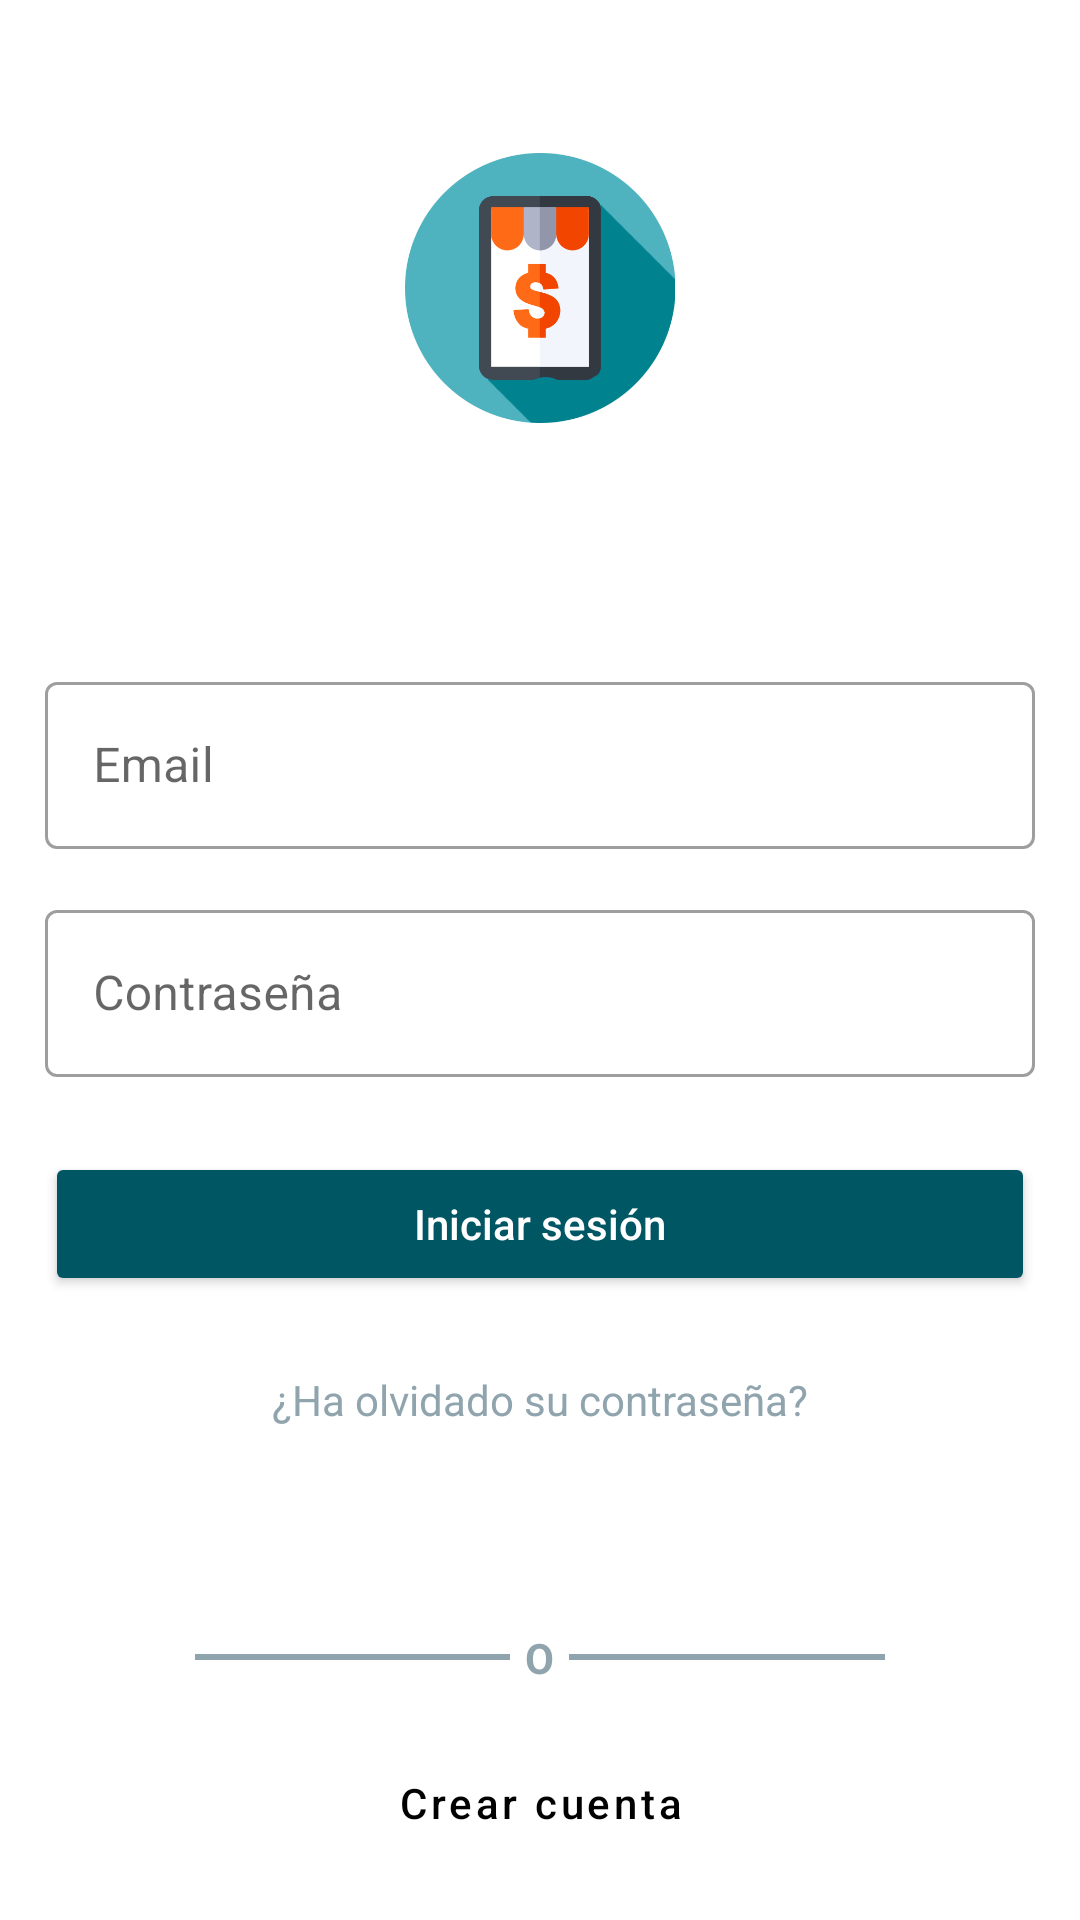

Layout XML and referenced resources for this Android screen:
<!-- AndroidManifest.xml: application theme appTheme -->
<!-- res/layout/activity_login.xml -->
<?xml version="1.0" encoding="utf-8"?>
<LinearLayout
    xmlns:android="http://schemas.android.com/apk/res/android"
    xmlns:app="http://schemas.android.com/apk/res-auto"
    xmlns:tools="http://schemas.android.com/tools"
    android:id="@+id/contenedor_login_superior"
    android:layout_width="match_parent"
    android:layout_height="match_parent"
    android:orientation="vertical"
    tools:context=".activities.loginActivity">

    <LinearLayout
        android:layout_width="match_parent"
        android:layout_height="match_parent"
        android:layout_weight="7"
        android:orientation="vertical">

        <FrameLayout
            android:layout_width="match_parent"
            android:layout_height="match_parent">

            <ImageView
                android:id="@+id/imagen_grande_login"
                android:layout_width="wrap_content"
                android:layout_height="wrap_content"
                android:scaleType="centerCrop"
                app:srcCompat="@drawable/fondo_login" />

            <LinearLayout
                android:layout_width="match_parent"
                android:layout_height="match_parent"
                android:gravity="center"
                android:orientation="vertical">

                <ImageView
                    android:id="@+id/logo_app"
                    android:layout_width="90dp"
                    android:layout_height="90dp"
                    app:srcCompat="@drawable/logo_aplication_circle" />

                <LinearLayout
                    android:layout_width="wrap_content"
                    android:layout_height="wrap_content"
                    android:orientation="vertical"/>

            </LinearLayout>
        </FrameLayout>
    </LinearLayout>

    <LinearLayout
        android:layout_width="match_parent"
        android:layout_height="match_parent"
        android:layout_weight="3"
        android:orientation="vertical">

        <LinearLayout
            android:layout_width="match_parent"
            android:layout_height="wrap_content"
            android:orientation="vertical"
            android:padding="15dp">



            <com.google.android.material.textfield.TextInputLayout
                android:layout_width="match_parent"
                android:layout_height="wrap_content"
                android:layout_marginTop="15dp"
                android:layout_marginBottom="15dp"
                android:ems="10"
                android:hint="@string/txt_email"
                style="@style/Widget.MaterialComponents.TextInputLayout.OutlinedBox">

                <com.google.android.material.textfield.TextInputEditText
                    android:id="@+id/txt_email_prueba"
                    android:layout_width="match_parent"
                    app:backgroundTint="@null"
                    android:inputType="textEmailAddress"
                    android:layout_height="wrap_content" />

            </com.google.android.material.textfield.TextInputLayout>

            <com.google.android.material.textfield.TextInputLayout
                android:layout_width="match_parent"
                android:layout_height="wrap_content"
                android:layout_marginBottom="10dp"
                android:ems="10"
                style="@style/Widget.MaterialComponents.TextInputLayout.OutlinedBox">

                <com.google.android.material.textfield.TextInputEditText
                    android:id="@+id/txt_clave_prueba"
                    android:layout_width="match_parent"
                    app:backgroundTint="@null"
                    android:inputType="textPassword"
                    android:hint="@string/txt_clave"
                    android:layout_height="wrap_content" />

            </com.google.android.material.textfield.TextInputLayout>


            <Button
                android:id="@+id/boton_login"
                android:layout_width="match_parent"
                android:layout_height="wrap_content"
                android:layout_marginTop="15dp"
                android:backgroundTint="@color/primaryDarkColor"
                app:backgroundTint="@null"
                android:text="@string/boton_logearte"
                android:textAllCaps="false"
                android:textColor="@color/white"/>

            <TextView
                android:id="@+id/txt_olvido_clave"
                android:layout_width="match_parent"
                android:layout_height="wrap_content"
                android:layout_marginTop="25dp"
                android:text="@string/olvido_contraseña"
                android:textAlignment="center"
                android:textColor="@color/gris" />
        </LinearLayout>

        <LinearLayout
            android:layout_width="match_parent"
            android:layout_height="match_parent"
            android:gravity="bottom"
            android:orientation="vertical"
            android:padding="15dp">

            <LinearLayout
                android:layout_width="match_parent"
                android:layout_height="wrap_content"
                android:layout_marginLeft="50dp"
                android:layout_marginRight="50dp"
                android:orientation="horizontal">

                <FrameLayout
                    android:layout_width="match_parent"
                    android:layout_height="match_parent">

                    <LinearLayout
                        android:layout_width="match_parent"
                        android:layout_height="2dp"
                        android:layout_gravity="center"
                        android:background="@color/gris"
                        android:orientation="horizontal">

                    </LinearLayout>

                    <TextView
                        android:id="@+id/textView2"
                        android:layout_width="wrap_content"
                        android:layout_height="wrap_content"
                        android:layout_gravity="center"
                        android:layout_weight="1"
                        android:textStyle="bold"
                        android:textColor="@color/gris"
                        android:background="@color/white"
                        android:paddingLeft="5dp"
                        android:paddingRight="5dp"
                        android:text="O"/>

                </FrameLayout>
            </LinearLayout>

            <Button
                android:id="@+id/boton_crear_cuenta"
                android:layout_width="match_parent"
                android:layout_height="wrap_content"
                android:layout_marginTop="15dp"
                android:text="@string/crear_cuenta"
                style="@style/Widget.MaterialComponents.Button.TextButton"
                android:textAllCaps="false"
                android:textColor="@color/black"/>

        </LinearLayout>
    </LinearLayout>
</LinearLayout>
<!-- resources referenced by this layout -->
<resources>
  <color name="black">#FF000000</color>
  <color name="gris">#90a4ae</color>
  <color name="primaryDarkColor">#005662</color>
  <color name="white">#FFFFFFFF</color>
  <!-- drawable logo_aplication_circle: png bitmap (drawable, 19755 bytes) -->
  <string name="boton_logearte">Iniciar sesión</string>
  <string name="crear_cuenta">Crear cuenta</string>
  <string name="txt_clave">Contraseña</string>
  <string name="txt_email">Email</string>
  <style name="appTheme" parent="Theme.MaterialComponents.Light.NoActionBar">
          
          <item name="colorPrimary">@color/black</item>
          <item name="colorPrimaryVariant">@color/black</item>
          <item name="colorOnPrimary">@color/white</item>
          
          <item name="colorSecondary">@color/teal_200</item>
          <item name="colorSecondaryVariant">@color/teal_700</item>
          <item name="colorOnSecondary">@color/black</item>
          
          <item name="android:statusBarColor" tools:targetApi="l">?attr/colorPrimaryVariant</item>
          
      </style>
  <color name="teal_200">#FF03DAC5</color>
  <color name="teal_700">#FF018786</color>
</resources>
